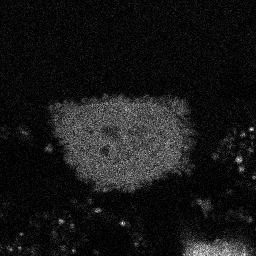

The table this chart was drawn from, first rows:
0, 3, 0, 1, 2, 2, 1, 1, 2, 2, 2, 2, 1, 1, 1, 0, 1, 1, 1, 1, 2, 2, 0, 1
0, 1, 0, 1, 2, 1, 1, 2, 0, 0, 3, 1, 1, 1, 1, 2, 2, 2, 0, 2, 0, 0, 1, 0
1, 0, 2, 0, 2, 0, 1, 2, 1, 1, 0, 1, 1, 3, 0, 0, 2, 1, 2, 1, 3, 3, 1, 1
1, 1, 0, 2, 0, 1, 1, 0, 0, 0, 2, 3, 1, 1, 0, 1, 1, 1, 3, 2, 1, 1, 1, 2
0, 1, 2, 1, 1, 3, 2, 1, 1, 2, 0, 0, 2, 0, 1, 1, 1, 3, 2, 1, 0, 1, 2, 1
0, 1, 0, 1, 0, 2, 1, 1, 0, 1, 1, 0, 4, 0, 0, 5, 1, 0, 2, 2, 6, 2, 3, 0
1, 2, 2, 0, 2, 3, 3, 0, 2, 2, 1, 4, 2, 1, 2, 3, 1, 2, 1, 0, 2, 1, 0, 0
3, 0, 2, 2, 1, 1, 1, 0, 1, 1, 2, 3, 1, 2, 1, 0, 0, 4, 1, 1, 0, 2, 2, 1
2, 0, 0, 1, 1, 1, 1, 0, 4, 1, 0, 0, 1, 1, 0, 0, 0, 1, 0, 1, 2, 1, 0, 0
1, 1, 0, 1, 1, 1, 2, 1, 0, 0, 0, 0, 1, 3, 1, 1, 0, 1, 1, 1, 0, 0, 0, 2
2, 2, 2, 2, 1, 1, 1, 1, 0, 2, 1, 3, 2, 1, 2, 3, 2, 0, 0, 1, 2, 0, 0, 1
1, 1, 1, 3, 1, 2, 2, 0, 0, 0, 1, 1, 0, 0, 0, 3, 0, 3, 0, 0, 0, 4, 1, 1
1, 0, 1, 2, 1, 3, 2, 2, 1, 1, 0, 4, 1, 1, 1, 1, 1, 1, 1, 0, 0, 1, 1, 1
0, 3, 1, 2, 1, 2, 2, 1, 0, 2, 3, 3, 2, 3, 1, 0, 0, 2, 1, 0, 1, 1, 3, 0
0, 1, 1, 0, 1, 1, 1, 0, 0, 1, 0, 1, 1, 0, 1, 0, 1, 1, 0, 2, 1, 3, 0, 0
0, 0, 1, 0, 0, 2, 2, 2, 0, 0, 1, 0, 1, 0, 1, 0, 0, 0, 3, 3, 2, 0, 1, 0
0, 0, 1, 1, 4, 2, 1, 3, 0, 1, 0, 0, 3, 3, 1, 0, 4, 2, 1, 1, 0, 2, 3, 1
1, 0, 1, 1, 0, 1, 1, 0, 1, 2, 0, 1, 2, 0, 2, 2, 0, 2, 0, 3, 2, 0, 1, 3
1, 1, 0, 1, 1, 0, 3, 1, 4, 1, 1, 5, 1, 2, 0, 0, 3, 0, 3, 0, 0, 1, 2, 2
1, 0, 3, 1, 3, 1, 1, 1, 0, 2, 0, 1, 2, 2, 0, 4, 1, 0, 2, 1, 0, 0, 1, 1
0, 2, 1, 3, 1, 1, 1, 2, 0, 2, 0, 1, 2, 0, 2, 1, 1, 2, 0, 0, 0, 0, 1, 1
0, 2, 1, 0, 1, 1, 2, 0, 0, 1, 0, 1, 0, 2, 0, 1, 1, 1, 2, 1, 1, 2, 1, 0
0, 1, 0, 2, 1, 0, 0, 0, 1, 0, 3, 2, 0, 0, 2, 1, 3, 1, 0, 1, 1, 3, 2, 1
1, 2, 2, 0, 1, 0, 2, 1, 3, 1, 1, 1, 2, 1, 1, 2, 2, 1, 0, 0, 0, 2, 1, 2
0, 0, 1, 0, 6, 1, 1, 0, 1, 3, 1, 2, 2, 0, 0, 1, 0, 0, 2, 1, 1, 1, 0, 2
0, 1, 0, 0, 1, 2, 2, 0, 0, 2, 0, 0, 1, 1, 1, 0, 0, 2, 1, 1, 1, 2, 0, 0
0, 3, 1, 3, 0, 1, 1, 0, 0, 1, 1, 1, 4, 0, 1, 1, 1, 2, 1, 0, 2, 0, 0, 0
1, 1, 2, 0, 4, 4, 1, 1, 1, 1, 2, 0, 0, 0, 0, 0, 1, 1, 1, 0, 0, 0, 0, 1
0, 0, 2, 0, 0, 0, 1, 1, 5, 0, 0, 1, 1, 0, 0, 1, 1, 2, 0, 1, 2, 1, 0, 1
2, 2, 0, 1, 2, 2, 0, 2, 2, 3, 3, 1, 3, 0, 0, 0, 0, 1, 0, 1, 0, 2, 0, 1
0, 1, 0, 1, 2, 1, 1, 1, 0, 2, 3, 2, 0, 3, 1, 2, 1, 1, 1, 1, 2, 3, 2, 0
4, 1, 2, 2, 1, 3, 0, 0, 1, 1, 2, 1, 2, 0, 1, 0, 0, 0, 0, 3, 1, 2, 1, 3
1, 2, 0, 2, 1, 0, 1, 5, 1, 0, 1, 3, 0, 0, 2, 2, 2, 1, 3, 1, 4, 1, 0, 0
3, 2, 3, 1, 1, 1, 0, 3, 1, 0, 2, 2, 1, 1, 2, 0, 0, 1, 1, 0, 1, 2, 1, 0
1, 0, 0, 0, 6, 1, 1, 1, 0, 0, 1, 0, 2, 0, 1, 1, 2, 0, 1, 1, 0, 1, 0, 1
1, 1, 2, 3, 1, 4, 0, 3, 2, 2, 2, 0, 0, 0, 3, 0, 1, 1, 1, 2, 2, 0, 1, 0
0, 0, 1, 2, 1, 1, 2, 0, 1, 3, 2, 2, 0, 3, 2, 0, 1, 4, 0, 0, 1, 0, 1, 1
0, 3, 0, 0, 1, 0, 3, 3, 1, 1, 0, 1, 0, 2, 1, 3, 2, 0, 0, 0, 1, 2, 1, 1
2, 1, 1, 3, 2, 0, 1, 1, 1, 0, 1, 3, 1, 0, 2, 1, 1, 1, 0, 0, 3, 0, 1, 1
2, 0, 2, 2, 2, 0, 1, 2, 1, 0, 4, 0, 1, 2, 0, 2, 1, 0, 1, 0, 1, 0, 2, 2
1, 2, 2, 1, 2, 0, 2, 0, 1, 1, 0, 3, 1, 0, 1, 1, 1, 1, 0, 2, 0, 1, 1, 2
0, 0, 3, 1, 0, 1, 0, 1, 0, 1, 2, 2, 1, 1, 0, 2, 1, 0, 0, 0, 5, 1, 0, 0
0, 0, 0, 3, 3, 3, 0, 3, 4, 1, 3, 1, 0, 1, 1, 0, 1, 1, 0, 3, 2, 0, 0, 0
3, 1, 1, 1, 3, 1, 3, 0, 3, 0, 2, 0, 0, 0, 1, 0, 1, 2, 1, 2, 2, 2, 0, 0
1, 1, 1, 1, 2, 1, 0, 1, 2, 1, 0, 3, 0, 1, 1, 0, 2, 1, 1, 1, 1, 1, 0, 1
1, 0, 1, 1, 0, 3, 0, 4, 3, 2, 1, 1, 0, 1, 0, 1, 0, 1, 1, 1, 1, 2, 2, 1
1, 0, 0, 3, 1, 1, 2, 1, 0, 2, 3, 3, 1, 3, 1, 0, 2, 1, 0, 0, 0, 0, 1, 0
1, 1, 1, 1, 1, 2, 2, 2, 1, 0, 4, 0, 0, 0, 0, 1, 0, 1, 0, 1, 0, 1, 1, 0
1, 4, 2, 0, 3, 0, 3, 0, 3, 3, 0, 3, 0, 3, 0, 0, 3, 0, 2, 2, 1, 1, 0, 3
0, 0, 2, 1, 2, 0, 0, 0, 2, 0, 1, 2, 2, 0, 2, 2, 1, 0, 1, 1, 0, 2, 0, 1
3, 1, 1, 1, 1, 3, 2, 2, 0, 1, 1, 2, 1, 2, 0, 0, 2, 0, 1, 1, 1, 1, 0, 2
2, 1, 1, 2, 0, 1, 0, 0, 2, 0, 0, 1, 1, 2, 0, 1, 0, 2, 2, 1, 1, 1, 0, 1
2, 1, 1, 1, 2, 1, 0, 2, 1, 2, 1, 0, 0, 0, 0, 2, 1, 0, 2, 0, 0, 0, 0, 0
1, 1, 1, 0, 2, 0, 2, 2, 1, 2, 1, 1, 0, 1, 0, 0, 1, 2, 0, 2, 2, 0, 3, 0
0, 6, 1, 1, 0, 1, 0, 2, 3, 2, 3, 4, 0, 1, 1, 3, 0, 1, 0, 1, 0, 0, 2, 2
1, 3, 2, 2, 2, 1, 2, 2, 1, 0, 1, 1, 4, 3, 1, 0, 1, 0, 1, 1, 0, 3, 2, 2
0, 2, 2, 1, 1, 0, 1, 1, 2, 1, 1, 1, 0, 1, 1, 2, 0, 3, 3, 1, 1, 1, 0, 1
0, 2, 0, 1, 5, 1, 1, 1, 1, 3, 0, 0, 0, 0, 2, 3, 1, 1, 1, 3, 0, 2, 0, 1
0, 0, 2, 1, 1, 0, 0, 1, 2, 1, 2, 1, 0, 1, 0, 3, 2, 0, 1, 0, 1, 0, 0, 0
0, 2, 1, 2, 3, 1, 1, 0, 1, 0, 0, 0, 0, 0, 1, 1, 1, 4, 1, 1, 1, 0, 0, 0
2, 0, 3, 2, 2, 0, 1, 1, 1, 5, 1, 1, 1, 1, 1, 2, 1, 0, 1, 1, 0, 3, 1, 0
... 195 more rows
